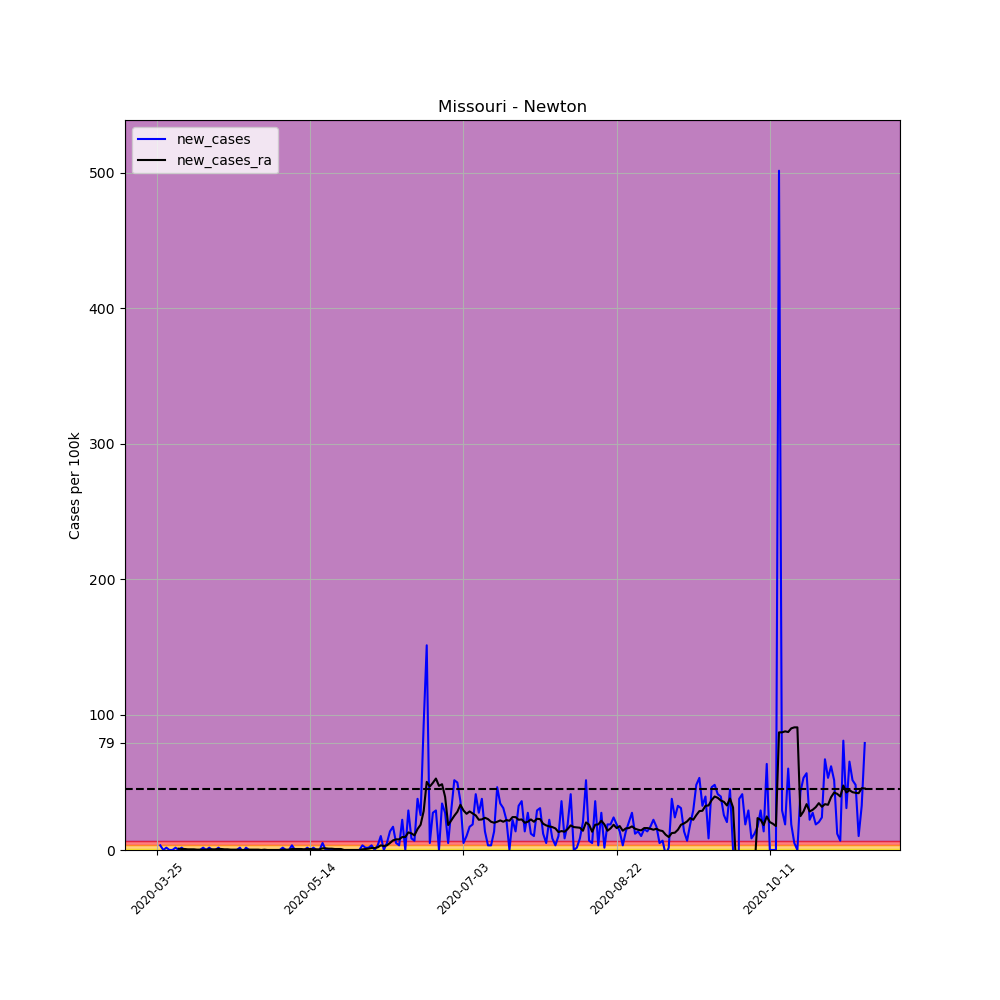

Values plotted in this chart, from the file beside it:
, date, county, state, fips, cases, deaths, COUNTY, STNAME, CTYNAME, POPESTIMATE2019, per_100k, per_100k_ra, new_cases, new_cases_ra
334515, 2020-03-25, Newton, Missouri, 29145, 1, 0, 145, Missouri, Newton, 58236, 1.717, , , 
334516, 2020-03-26, Newton, Missouri, 29145, 3, 0, 145, Missouri, Newton, 58236, 5.151, , 3.434, 
334517, 2020-03-27, Newton, Missouri, 29145, 3, 0, 145, Missouri, Newton, 58236, 5.151, , 0.0, 
334518, 2020-03-28, Newton, Missouri, 29145, 4, 0, 145, Missouri, Newton, 58236, 6.869, , 1.717, 
334519, 2020-03-29, Newton, Missouri, 29145, 4, 0, 145, Missouri, Newton, 58236, 6.869, , 0.0, 
334520, 2020-03-30, Newton, Missouri, 29145, 4, 0, 145, Missouri, Newton, 58236, 6.869, , 0.0, 
334521, 2020-03-31, Newton, Missouri, 29145, 5, 0, 145, Missouri, Newton, 58236, 8.586, 5.887, 1.717, 
334522, 2020-04-01, Newton, Missouri, 29145, 5, 0, 145, Missouri, Newton, 58236, 8.586, 6.869, 0.0, 0.9812
334523, 2020-04-02, Newton, Missouri, 29145, 6, 0, 145, Missouri, Newton, 58236, 10.3, 7.605, 1.717, 0.7359
334524, 2020-04-03, Newton, Missouri, 29145, 6, 0, 145, Missouri, Newton, 58236, 10.3, 8.34, 0.0, 0.7359
334525, 2020-04-04, Newton, Missouri, 29145, 6, 0, 145, Missouri, Newton, 58236, 10.3, 8.831, 0.0, 0.4906
334526, 2020-04-05, Newton, Missouri, 29145, 6, 0, 145, Missouri, Newton, 58236, 10.3, 9.322, 0.0, 0.4906
334527, 2020-04-06, Newton, Missouri, 29145, 6, 0, 145, Missouri, Newton, 58236, 10.3, 9.812, 0.0, 0.4906
334528, 2020-04-07, Newton, Missouri, 29145, 6, 0, 145, Missouri, Newton, 58236, 10.3, 10.06, 0.0, 0.2453
334529, 2020-04-08, Newton, Missouri, 29145, 6, 0, 145, Missouri, Newton, 58236, 10.3, 10.3, 0.0, 0.2453
334530, 2020-04-09, Newton, Missouri, 29145, 7, 0, 145, Missouri, Newton, 58236, 12.02, 10.55, 1.717, 0.2453
334531, 2020-04-10, Newton, Missouri, 29145, 7, 0, 145, Missouri, Newton, 58236, 12.02, 10.79, 0.0, 0.2453
334532, 2020-04-11, Newton, Missouri, 29145, 8, 0, 145, Missouri, Newton, 58236, 13.74, 11.28, 1.717, 0.4906
334533, 2020-04-12, Newton, Missouri, 29145, 8, 0, 145, Missouri, Newton, 58236, 13.74, 11.77, 0.0, 0.4906
334534, 2020-04-13, Newton, Missouri, 29145, 8, 0, 145, Missouri, Newton, 58236, 13.74, 12.27, 0.0, 0.4906
334535, 2020-04-14, Newton, Missouri, 29145, 9, 0, 145, Missouri, Newton, 58236, 15.45, 13, 1.717, 0.7359
334536, 2020-04-15, Newton, Missouri, 29145, 9, 0, 145, Missouri, Newton, 58236, 15.45, 13.74, 0.0, 0.7359
334537, 2020-04-16, Newton, Missouri, 29145, 9, 0, 145, Missouri, Newton, 58236, 15.45, 14.23, 0.0, 0.4906
334538, 2020-04-17, Newton, Missouri, 29145, 9, 0, 145, Missouri, Newton, 58236, 15.45, 14.72, 0.0, 0.4906
334539, 2020-04-18, Newton, Missouri, 29145, 9, 0, 145, Missouri, Newton, 58236, 15.45, 14.96, 0.0, 0.2453
334540, 2020-04-19, Newton, Missouri, 29145, 9, 0, 145, Missouri, Newton, 58236, 15.45, 15.21, 0.0, 0.2453
334541, 2020-04-20, Newton, Missouri, 29145, 9, 0, 145, Missouri, Newton, 58236, 15.45, 15.45, 0.0, 0.2453
334542, 2020-04-21, Newton, Missouri, 29145, 10, 0, 145, Missouri, Newton, 58236, 17.17, 15.7, 1.717, 0.2453
334543, 2020-04-22, Newton, Missouri, 29145, 9, 1, 145, Missouri, Newton, 58236, 15.45, 15.7, -1.717, 0.0
334544, 2020-04-23, Newton, Missouri, 29145, 10, 1, 145, Missouri, Newton, 58236, 17.17, 15.94, 1.717, 0.2453
334545, 2020-04-24, Newton, Missouri, 29145, 10, 1, 145, Missouri, Newton, 58236, 17.17, 16.19, 0.0, 0.2453
334546, 2020-04-25, Newton, Missouri, 29145, 10, 1, 145, Missouri, Newton, 58236, 17.17, 16.44, 0.0, 0.2453
334547, 2020-04-26, Newton, Missouri, 29145, 10, 1, 145, Missouri, Newton, 58236, 17.17, 16.68, 0.0, 0.2453
334548, 2020-04-27, Newton, Missouri, 29145, 10, 1, 145, Missouri, Newton, 58236, 17.17, 16.93, 0.0, 0.2453
334549, 2020-04-28, Newton, Missouri, 29145, 10, 1, 145, Missouri, Newton, 58236, 17.17, 16.93, 0.0, 0.0
334550, 2020-04-29, Newton, Missouri, 29145, 10, 1, 145, Missouri, Newton, 58236, 17.17, 17.17, 0.0, 0.2453
334551, 2020-04-30, Newton, Missouri, 29145, 10, 1, 145, Missouri, Newton, 58236, 17.17, 17.17, 0.0, 0.0
334552, 2020-05-01, Newton, Missouri, 29145, 10, 1, 145, Missouri, Newton, 58236, 17.17, 17.17, 0.0, 0.0
334553, 2020-05-02, Newton, Missouri, 29145, 10, 1, 145, Missouri, Newton, 58236, 17.17, 17.17, 0.0, 0.0
334554, 2020-05-03, Newton, Missouri, 29145, 10, 1, 145, Missouri, Newton, 58236, 17.17, 17.17, 0.0, 0.0
334555, 2020-05-04, Newton, Missouri, 29145, 10, 1, 145, Missouri, Newton, 58236, 17.17, 17.17, 0.0, 0.0
334556, 2020-05-05, Newton, Missouri, 29145, 11, 1, 145, Missouri, Newton, 58236, 18.89, 17.42, 1.717, 0.2453
334557, 2020-05-06, Newton, Missouri, 29145, 11, 1, 145, Missouri, Newton, 58236, 18.89, 17.66, 0.0, 0.2453
334558, 2020-05-07, Newton, Missouri, 29145, 11, 1, 145, Missouri, Newton, 58236, 18.89, 17.91, 0.0, 0.2453
334559, 2020-05-08, Newton, Missouri, 29145, 13, 1, 145, Missouri, Newton, 58236, 22.32, 18.64, 3.434, 0.7359
334560, 2020-05-09, Newton, Missouri, 29145, 13, 1, 145, Missouri, Newton, 58236, 22.32, 19.38, 0.0, 0.7359
334561, 2020-05-10, Newton, Missouri, 29145, 13, 1, 145, Missouri, Newton, 58236, 22.32, 20.12, 0.0, 0.7359
334562, 2020-05-11, Newton, Missouri, 29145, 13, 1, 145, Missouri, Newton, 58236, 22.32, 20.85, 0.0, 0.7359
334563, 2020-05-12, Newton, Missouri, 29145, 13, 1, 145, Missouri, Newton, 58236, 22.32, 21.34, 0.0, 0.4906
334564, 2020-05-13, Newton, Missouri, 29145, 14, 1, 145, Missouri, Newton, 58236, 24.04, 22.08, 1.717, 0.7359
334565, 2020-05-14, Newton, Missouri, 29145, 14, 1, 145, Missouri, Newton, 58236, 24.04, 22.81, 0.0, 0.7359
334566, 2020-05-15, Newton, Missouri, 29145, 15, 1, 145, Missouri, Newton, 58236, 25.76, 23.3, 1.717, 0.4906
334567, 2020-05-16, Newton, Missouri, 29145, 15, 1, 145, Missouri, Newton, 58236, 25.76, 23.79, 0.0, 0.4906
334568, 2020-05-17, Newton, Missouri, 29145, 15, 1, 145, Missouri, Newton, 58236, 25.76, 24.29, 0.0, 0.4906
334569, 2020-05-18, Newton, Missouri, 29145, 18, 1, 145, Missouri, Newton, 58236, 30.91, 25.51, 5.151, 1.227
334570, 2020-05-19, Newton, Missouri, 29145, 18, 1, 145, Missouri, Newton, 58236, 30.91, 26.74, 0.0, 1.227
334571, 2020-05-20, Newton, Missouri, 29145, 18, 1, 145, Missouri, Newton, 58236, 30.91, 27.72, 0.0, 0.9812
334572, 2020-05-21, Newton, Missouri, 29145, 18, 1, 145, Missouri, Newton, 58236, 30.91, 28.7, 0.0, 0.9812
334573, 2020-05-22, Newton, Missouri, 29145, 18, 1, 145, Missouri, Newton, 58236, 30.91, 29.44, 0.0, 0.7359
334574, 2020-05-23, Newton, Missouri, 29145, 18, 1, 145, Missouri, Newton, 58236, 30.91, 30.17, 0.0, 0.7359
... 172 more rows
